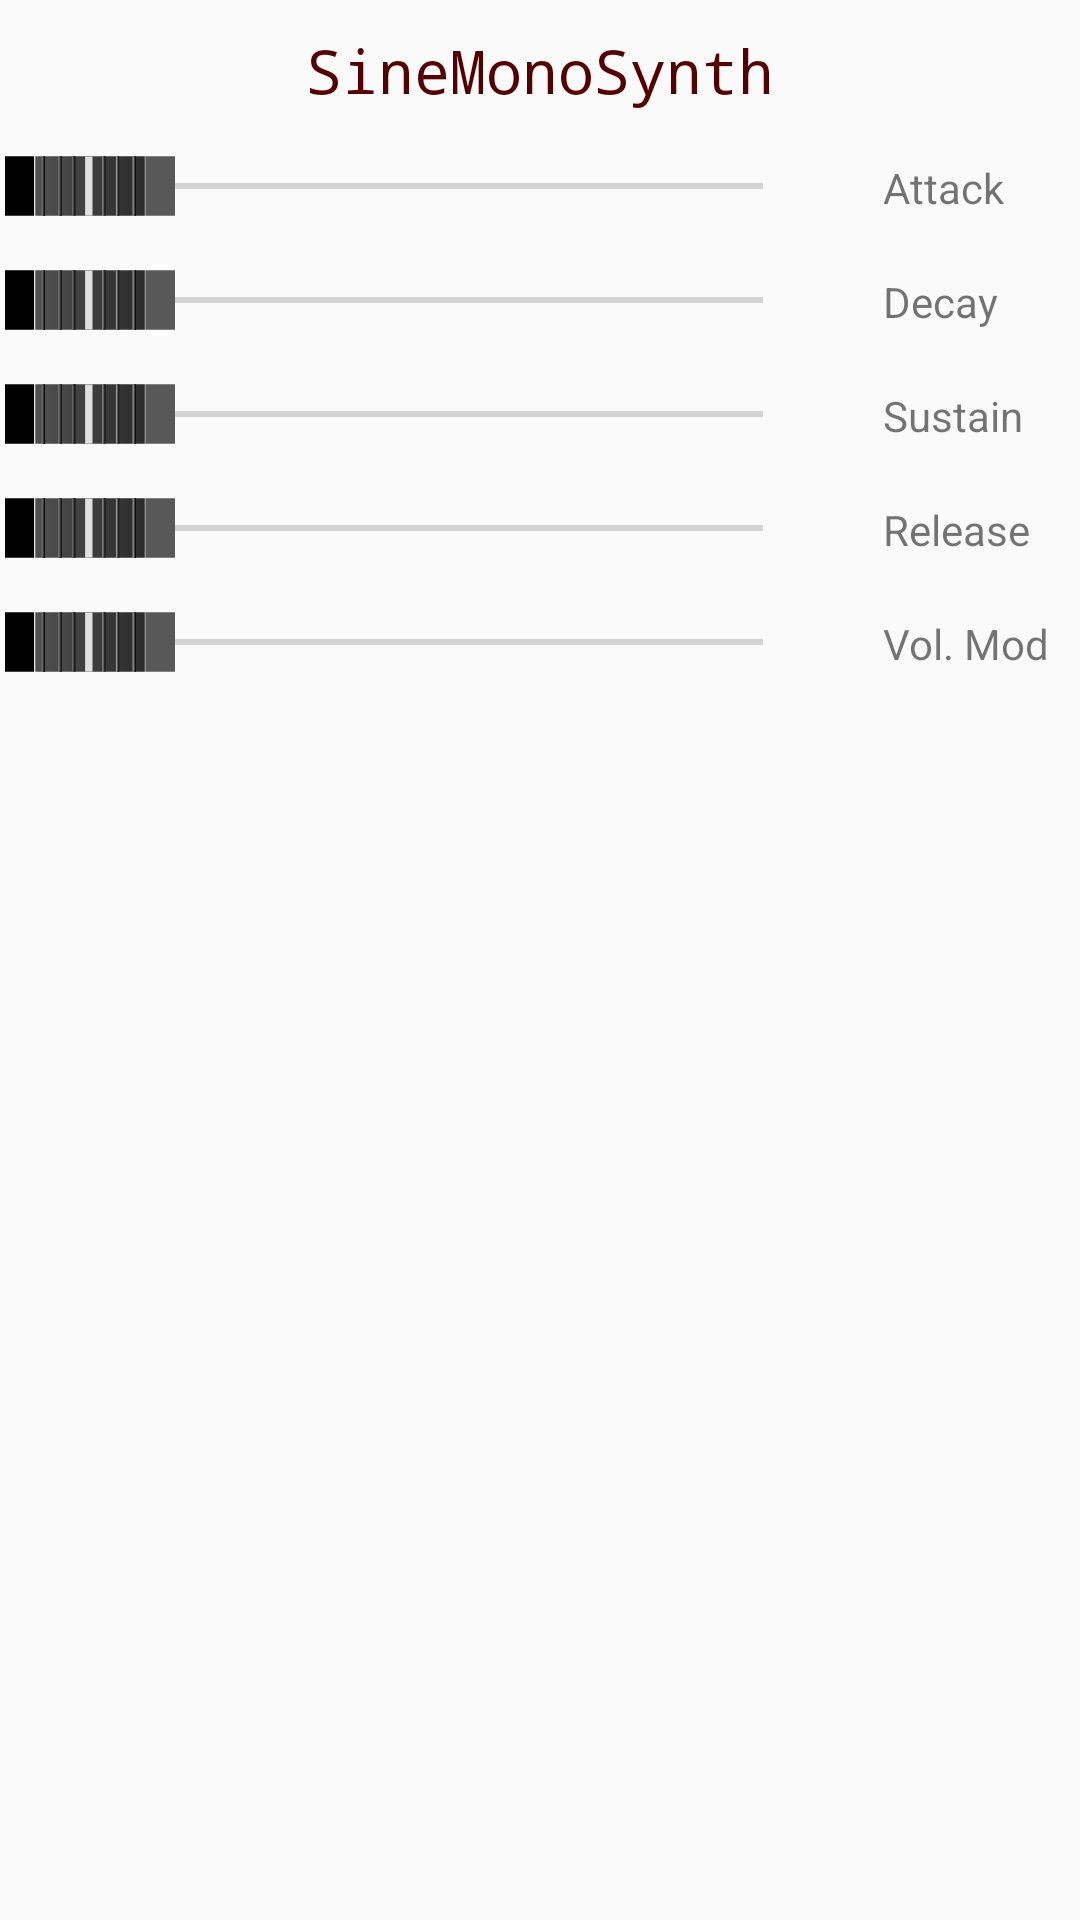

Write the Android layout XML for this screen, with the resource values it uses.
<!-- AndroidManifest.xml: application theme Theme.TouchSampleSynth -->
<!-- res/layout/fragment_sine_mono_synth.xml -->
<?xml version="1.0" encoding="utf-8"?>
<LinearLayout xmlns:android="http://schemas.android.com/apk/res/android"
    xmlns:tools="http://schemas.android.com/tools"
    android:layout_width="358dp"
    android:layout_height="match_parent"
    android:orientation="vertical"
    android:theme="@style/Theme.TouchSampleSynth.Instrument"
    tools:context=".fragments.SineMonoSynthFragment">

    <TextView
        android:layout_width="wrap_content"
        android:layout_height="wrap_content"
        android:layout_gravity="center_horizontal"
        android:backgroundTintMode="src_in"
        android:fontFamily="monospace"
        android:paddingTop="10dp"
        android:paddingBottom="6dp"
        android:text="@string/sine_mono_synth_name"
        android:textColor="?attr/instrumentPageTitleTextColor"
        android:textSize="20sp">

    </TextView>

    <TableLayout
        android:baselineAligned="false"
        android:layout_width="match_parent"
        android:layout_height="wrap_content"
        android:stretchColumns="1"
        >
        <TableRow>
            <SeekBar
                android:id="@+id/seekBarAttack"
                android:layout_width="wrap_content"
                android:layout_height="wrap_content"
                android:layout_column="1"
                android:layout_gravity="center_vertical"
                android:paddingStart="30dp"
                android:paddingEnd="30dp"
                android:thumb="?attr/sliderDrawable"
                android:max="1000" />
            <TextView
                android:layout_width="wrap_content"
                android:layout_height="18dp"
                android:layout_margin="10dp"
                android:text="@string/synth_attack"
                android:labelFor="@id/seekBarAttack"
                />
        </TableRow>
        <TableRow>
            <SeekBar
                android:id="@+id/seekBarDecay"
                android:layout_width="match_parent"
                android:layout_height="wrap_content"
                android:layout_column="1"
                android:layout_gravity="center_vertical"
                android:paddingStart="30dp"
                android:paddingEnd="30dp"
                android:thumb="?attr/sliderDrawable"
                android:max="1000" />
            <TextView
                android:layout_width="wrap_content"
                android:layout_height="18dp"
                android:layout_margin="10dp"
                android:labelFor="@id/seekBarDecay"
                android:text="@string/synth_decay" />
        </TableRow>
        <TableRow>
            <SeekBar
                android:id="@+id/seekBarSustain"
                android:layout_width="match_parent"
                android:layout_height="wrap_content"
                android:layout_column="1"
                android:layout_gravity="center_vertical"
                android:max="1000"
                android:paddingStart="30dp"
                android:paddingEnd="30dp"
                android:thumb="?attr/sliderDrawable" />
            <TextView
                android:layout_width="wrap_content"
                android:layout_height="18dp"
                android:layout_margin="10dp"
                android:labelFor="@id/seekBarSustain"
                android:text="@string/synth_sustain" />
        </TableRow>
        <TableRow>
            <SeekBar
                android:id="@+id/seekBarRelease"
                android:layout_width="match_parent"
                android:layout_height="wrap_content"
                android:layout_column="1"
                android:layout_gravity="center_vertical"
                android:max="1000"
                android:paddingStart="30dp"
                android:paddingEnd="30dp"
                android:progress="0"
                android:thumb="?attr/sliderDrawable"
                />
            <TextView
                android:layout_width="wrap_content"
                android:layout_height="18dp"
                android:layout_margin="10dp"
                android:labelFor="@id/seekBarRelease"
                android:text="@string/synth_release" />
        </TableRow>
        <TableRow
            android:layout_width="match_parent"
            android:layout_height="wrap_content">
            <SeekBar
                android:id="@+id/seekBarTouchToVolume"
                android:layout_width="wrap_content"
                android:layout_height="wrap_content"
                android:max="1000"
                android:layout_gravity="center_vertical"
                android:layout_column="1"
                android:paddingStart="30dp"
                android:paddingEnd="30dp"
                android:progress="0"
                android:thumb="?attr/sliderDrawable"
                />
            <TextView
                android:layout_width="wrap_content"
                android:layout_height="18dp"
                android:layout_margin="10dp"
                android:text="@string/touch_to_volume"
                android:labelFor="@id/seekBarAttack"
                android:layout_column="2"
                />
        </TableRow>
    </TableLayout>

</LinearLayout>
<!-- resources referenced by this layout -->
<resources>
  <string name="sine_mono_synth_name">SineMonoSynth</string>
  <string name="synth_attack">Attack</string>
  <string name="synth_decay">Decay</string>
  <string name="synth_release">Release</string>
  <string name="synth_sustain">Sustain</string>
  <string name="touch_to_volume">Vol. Mod</string>
  <style name="Theme.TouchSampleSynth.Instrument">
          <item name="android:textColor">@color/vu_meter_background</item>
          <item name="android:shadowColor">@color/vu_meter_background</item>
          <item name="android:shadowRadius">10</item>
          <item name="android:progressTint">@color/very_light_gray</item>
          <item name="android:progressBackgroundTint">@color/very_light_gray</item>
          <item name="android:progressTintMode">src_over</item>
          <item name="android:progressBackgroundTintMode">src_over</item>
          <item name="android:thumb">@drawable/slider</item>
          <item name="android:background">@color/dark_gray</item>
      </style>
  <style name="Theme.TouchSampleSynth" parent="Theme.AppCompat.DayNight.NoActionBar">
  
          
          <item name="colorPrimary">@color/darkeryellow</item>
          <item name="colorPrimaryVariant">@color/darkyellow</item>
          <item name="colorOnPrimary">@color/black</item>
  
          <item name="titleTextColor">@android:color/black</item>
          
          <item name="colorSecondary">@color/red_light</item>
          <item name="colorSecondaryVariant">@color/red_dark</item>
          <item name="colorOnSecondary">@color/white</item>
          
          <item name="android:statusBarColor">?attr/colorPrimaryVariant</item>
  
          
          <item name="touchElementTouchedColor">@color/light_red</item>
          <item name="touchElementColor">@color/light_green</item>
          <item name="touchElementLine">@color/black</item>
          <item name="touchElementEditDot">@color/black</item>
          <item name="touchElementEditBoxBgColor">@color/white</item>
          <item name="touchElementEditTextColor">@color/black</item>
          <item name="instrumentBackgroundColor">@color/very_light_gray</item>
          <item name="instrumentPageTitleTextColor">@color/red_dark</item>
          <item name="sliderDrawable">@drawable/slider_dark</item>
          <item name="sceneEditBackgroundColor">@color/very_light_gray</item>
          <item name="touchElementLinkColor">@color/vu_meter_green</item>
          <item name="touchElementLinkSize">8.0</item>
      </style>
  <color name="vu_meter_background">#FFEDCB</color>
  <color name="very_light_gray">#DCDCDC</color>
  <!-- drawable slider: vector/xml drawable (drawable, 5766 chars, omitted) -->
  <color name="dark_gray">#303030</color>
  <color name="darkeryellow">#CFA936</color>
  <color name="darkyellow">#A18328</color>
  <color name="black">#FF000000</color>
  <color name="red_light">#FB6565</color>
  <color name="red_dark">#550000</color>
  <color name="white">#FFFFFFFF</color>
  <color name="light_red">#EA8476</color>
  <color name="light_green">#B4EA76</color>
  <!-- drawable slider_dark: vector/xml drawable (drawable, 5657 chars, omitted) -->
  <color name="vu_meter_green">#006E00</color>
</resources>
